Image classification data set "fire-smoke-detection" (cabasoah/fire-smoke-detection on GitHub). Class labels (2): fire, smoke.

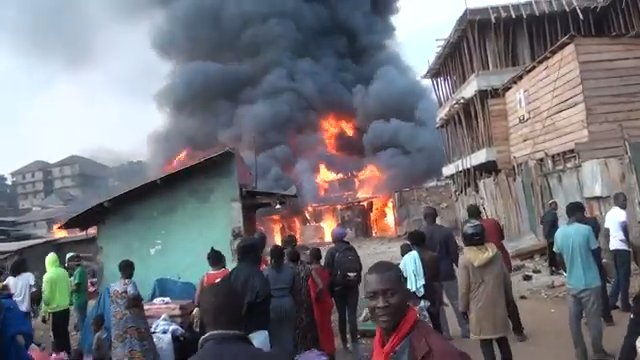
Label: fire

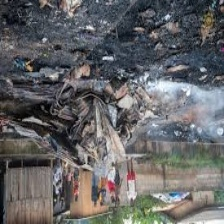
Label: smoke

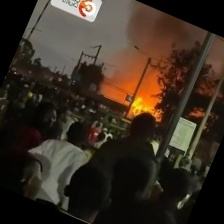
Label: fire

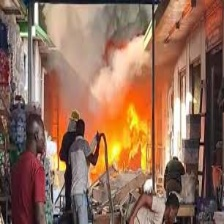
Label: fire

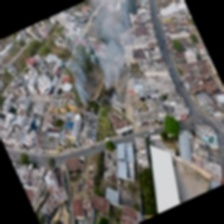
Label: smoke

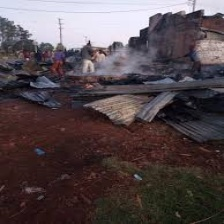
Label: smoke
